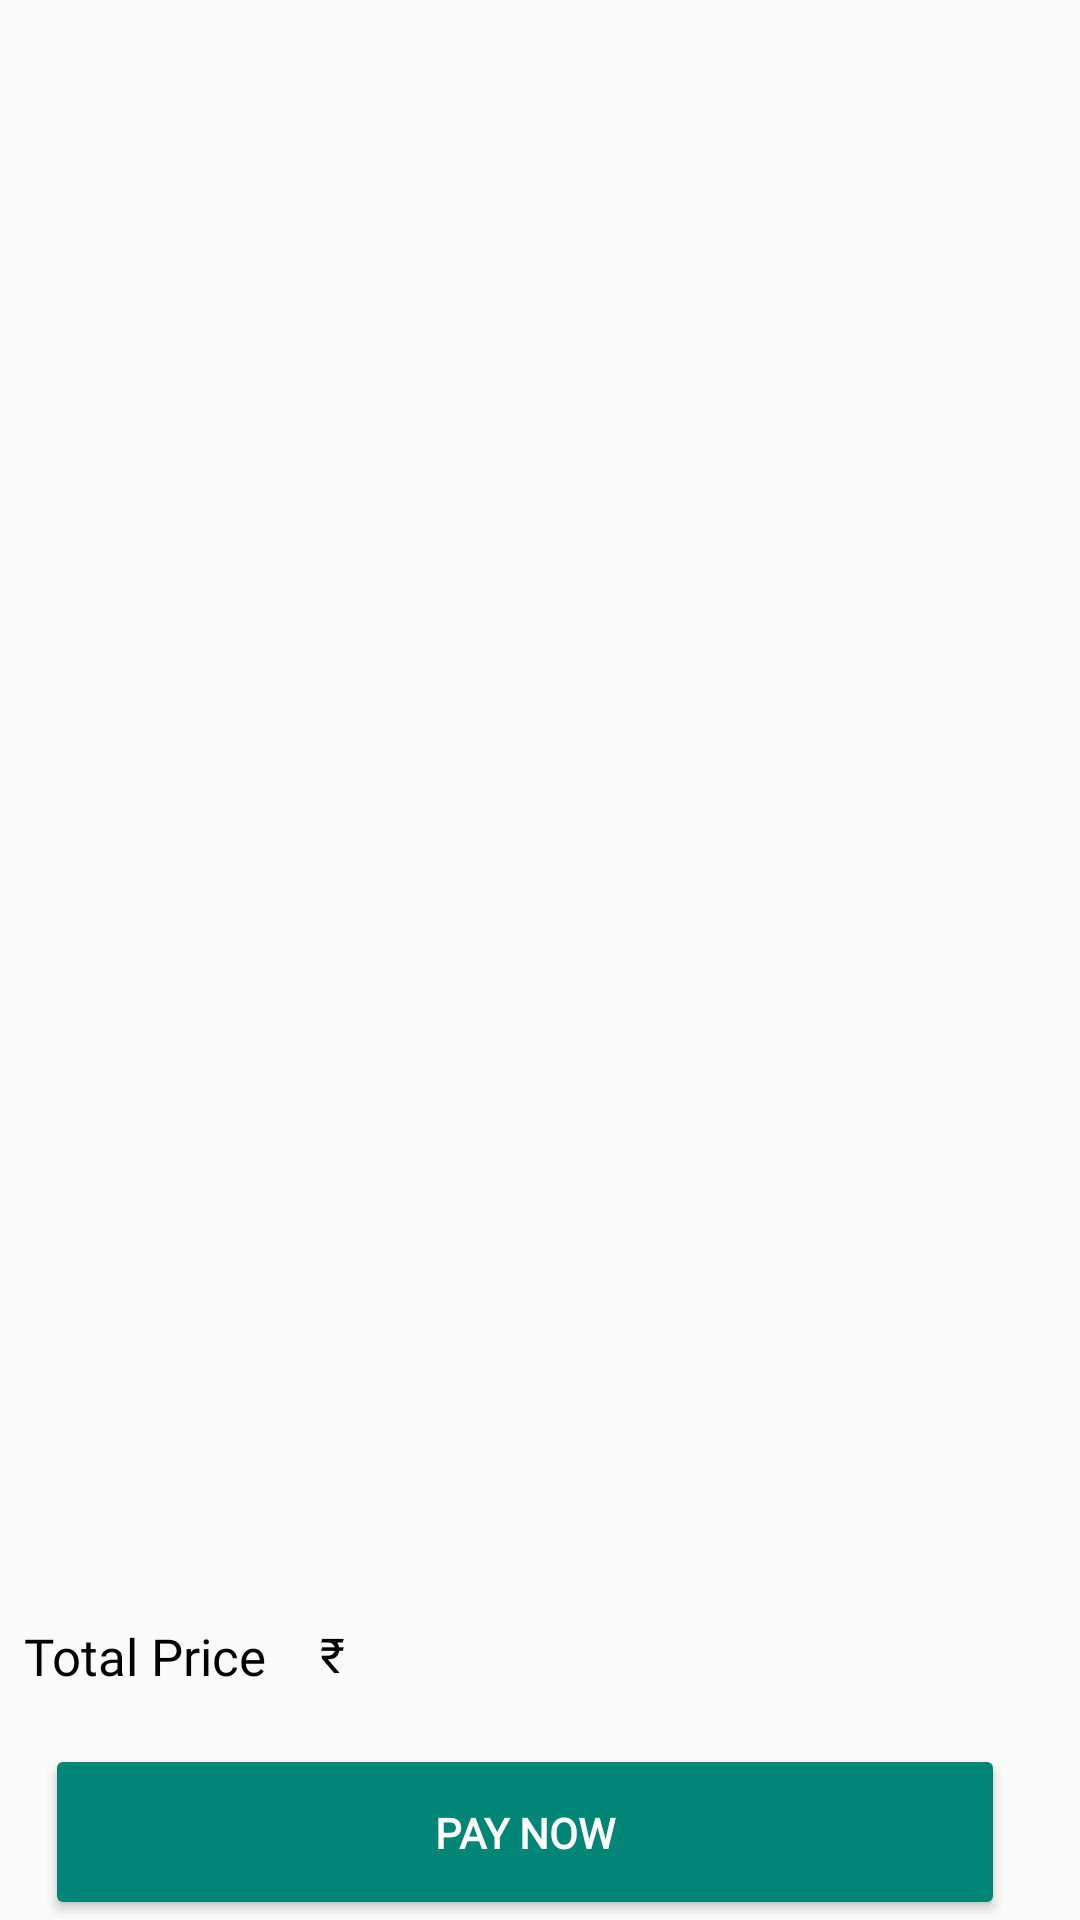

Android layout source for this screen:
<!-- AndroidManifest.xml: activity theme Theme.AppCompat.Light.NoActionBar -->
<!-- res/layout/activity_checkout.xml -->
<?xml version="1.0" encoding="utf-8"?>
<LinearLayout xmlns:android="http://schemas.android.com/apk/res/android"
    xmlns:app="http://schemas.android.com/apk/res-auto"
    xmlns:tools="http://schemas.android.com/tools"
    android:layout_width="match_parent"
    android:layout_height="match_parent"
    android:orientation="vertical"
    android:weightSum="10"
    android:id="@+id/checkoutlinear"
    tools:context="com.example.sonu.jaquar.CheckoutActivity">
    <android.support.v7.widget.Toolbar
        android:layout_width="match_parent"
        android:layout_height="wrap_content"
        android:id="@+id/toolbarCheckout">

    </android.support.v7.widget.Toolbar>
    <ImageView
        android:layout_gravity="center"
        android:visibility="invisible"
        android:id="@+id/emptycartimage"
        android:layout_marginTop="150dp"
        android:background="#fff"
        android:layout_width="match_parent"
        android:layout_height="wrap_content"
        android:src="@drawable/emptycart" />

    <android.support.v7.widget.RecyclerView
        android:layout_weight = "7.5"
        android:layout_marginTop="5dp"
        android:layout_width="match_parent"
        android:id="@+id/checkoutRecyclerView"
        android:layout_height="0dp" />
    <RelativeLayout xmlns:android="http://schemas.android.com/apk/res/android"
        android:layout_weight = "2.5"
        android:layout_width="match_parent"
        android:layout_height="0dp"
        android:layout_marginRight="10dp">

        <Button
            android:layout_marginBottom="150dp"
            android:layout_marginLeft="10dp"
            android:layout_marginRight="10dp"
            style="@style/Widget.AppCompat.Button.Colored"
            android:visibility="invisible"
            android:id="@+id/continueshopping"
            android:text="Continue Shopping.."
            android:textAllCaps="false"
            android:textSize="16sp"
            android:fontFamily="@font/custom_font"
            android:textStyle="bold"
            android:padding="17dp"
            android:layout_centerInParent="true"
            android:layout_width="match_parent"
            android:layout_height="wrap_content"
            android:theme="@style/Widget.AppCompat.Button.Colored"
            />
        <TextView
            android:layout_width="wrap_content"
            android:layout_height="wrap_content"
            android:text="Total Price"
            android:fontFamily="@font/custom_font_dark"
            android:textSize="17sp"
            android:id="@+id/totalPrice"
            android:textColor="#000"
            android:layout_margin="8dp"
            />
        <TextView
            android:layout_width="wrap_content"
            android:layout_height="wrap_content"
            android:layout_toRightOf="@+id/totalPrice"
            android:layout_alignTop="@+id/totalPrice"
            android:text="@string/Rs"
            android:fontFamily="@font/custom_font"
            android:textSize="16dp"
            android:layout_marginLeft="10dp"
            android:id="@+id/totalPriceSymbol"
            android:textColor="#000000"/>
        <TextView
            android:layout_width="wrap_content"
            android:layout_height="wrap_content"
            android:textSize="16sp"
            android:fontFamily="@font/custom_font"
            android:layout_marginLeft="8dp"
            android:layout_toRightOf="@+id/totalPriceSymbol"
            android:layout_alignTop="@+id/totalPriceSymbol"
            android:textColor="#000000"
            android:id="@+id/totalPriceValue"
            />
        <Button
            android:layout_width="match_parent"
            android:layout_below="@+id/totalPrice"
            android:layout_marginTop="10dp"
            android:text="Pay Now"
            android:id="@+id/paynowbtn"
            android:padding="20dp"
            android:textStyle="bold"

            android:fontFamily="@font/custom_font"
            android:layout_marginRight="15dp"
            android:layout_marginLeft="15dp"
            android:textColor="#fff"

            style="@style/Widget.AppCompat.Button.Colored"
            android:layout_height="wrap_content" />


    </RelativeLayout>


</LinearLayout>
<!-- resources referenced by this layout -->
<resources>
  <string name="Rs">\u20B9</string>
</resources>
